The GitHub repository miguelrabuge/AI-Project contains a labelled image folder "processed" with 4 categories: pedestrian green light, pedestrian red light, vehicle green light, vehicle red light. Examples follow, each with its label.

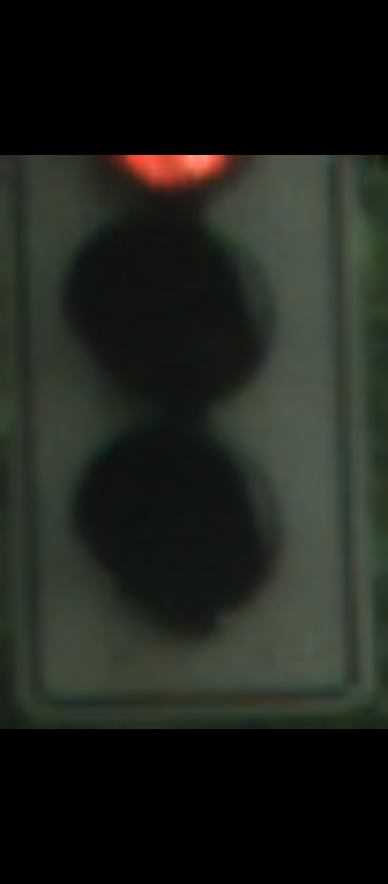
Label: vehicle red light

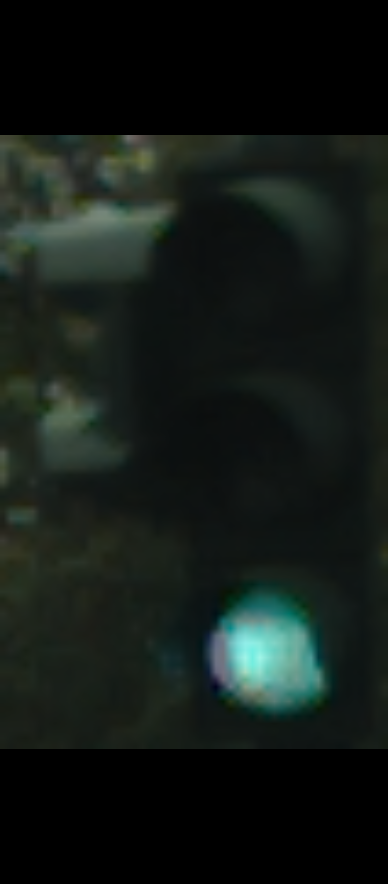
Label: vehicle green light

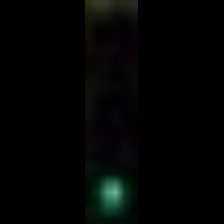
Label: pedestrian green light

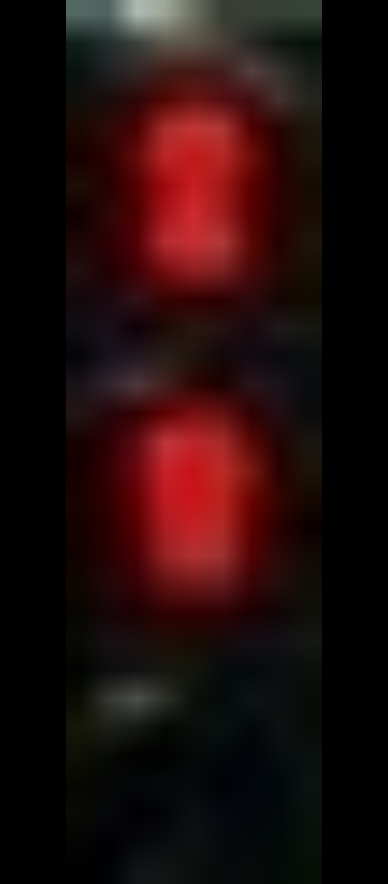
Label: pedestrian red light

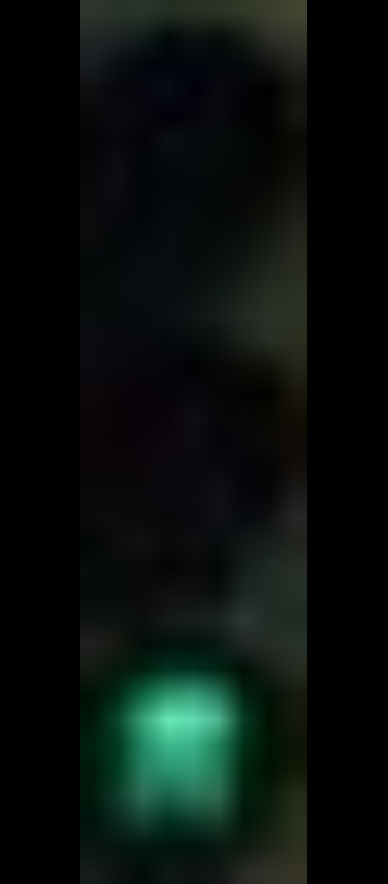
Label: pedestrian green light

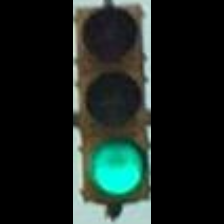
Label: vehicle green light
